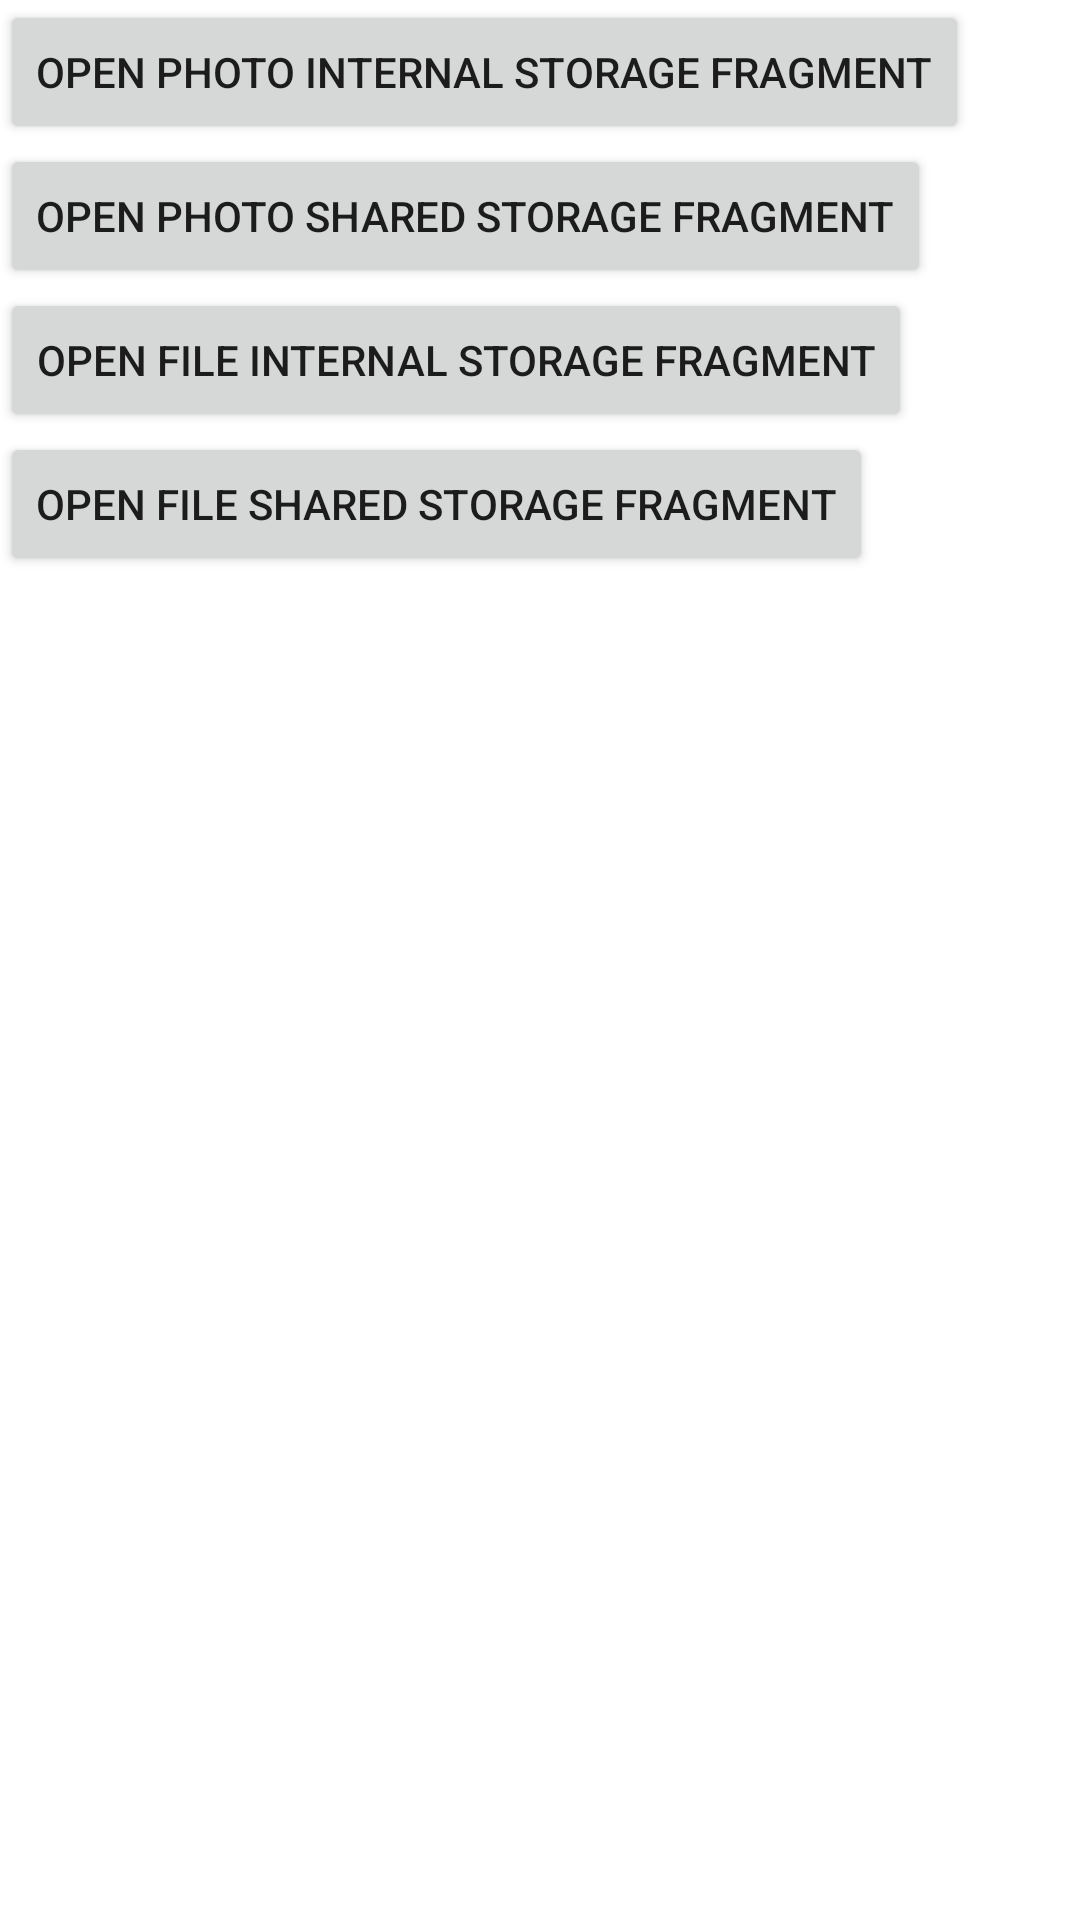

Reconstruct the res/layout file that produces this screen, plus the resources it refers to.
<!-- AndroidManifest.xml: application theme Theme.WorkWithFilesAppA -->
<!-- res/layout/fragment_choose_action.xml -->
<?xml version="1.0" encoding="utf-8"?>
<layout xmlns:android="http://schemas.android.com/apk/res/android"
    xmlns:tools="http://schemas.android.com/tools">

    <LinearLayout
        android:layout_width="match_parent"
        android:layout_height="match_parent"
        android:orientation="vertical"
        android:layout_marginTop="50dp"
        tools:viewBindingIgnore="true"
        tools:context=".ChooseActionFragment">

        <Button
            android:id="@+id/open_photo_internal_storage_fragment_button"
            android:layout_width="wrap_content"
            android:layout_height="wrap_content"
            android:text="Open photo internal storage fragment" />

        <Button
            android:id="@+id/open_photo_shared_storage_fragment_button"
            android:layout_width="wrap_content"
            android:layout_height="wrap_content"
            android:text="Open photo shared storage fragment" />

        <Button
            android:id="@+id/open_file_internal_storage_fragment_button"
            android:layout_width="wrap_content"
            android:layout_height="wrap_content"
            android:text="Open file internal storage fragment" />

        <Button
            android:id="@+id/open_file_shared_storage_fragment_button"
            android:layout_width="wrap_content"
            android:layout_height="wrap_content"
            android:text="Open file shared storage fragment" />

    </LinearLayout>
</layout>
<!-- resources referenced by this layout -->
<resources>
  <style name="Theme.WorkWithFilesAppA" parent="Theme.MaterialComponents.DayNight.DarkActionBar">
          
          <item name="colorPrimary">@color/purple_500</item>
          <item name="colorPrimaryVariant">@color/purple_700</item>
          <item name="colorOnPrimary">@color/white</item>
          
          <item name="colorSecondary">@color/teal_200</item>
          <item name="colorSecondaryVariant">@color/teal_700</item>
          <item name="colorOnSecondary">@color/black</item>
          
          <item name="android:statusBarColor" tools:targetApi="l">?attr/colorPrimaryVariant</item>
          
      </style>
  <!-- not gathered from this repository: default colours our renderer supplied (Android Studio template values) -->
  <color name="purple_500">#FF6200EE</color>
  <color name="purple_700">#FF3700B3</color>
  <color name="teal_200">#FF03DAC5</color>
  <color name="teal_700">#FF018786</color>
  <color name="black">#FF000000</color>
  <color name="white">#FFFFFFFF</color>
</resources>
